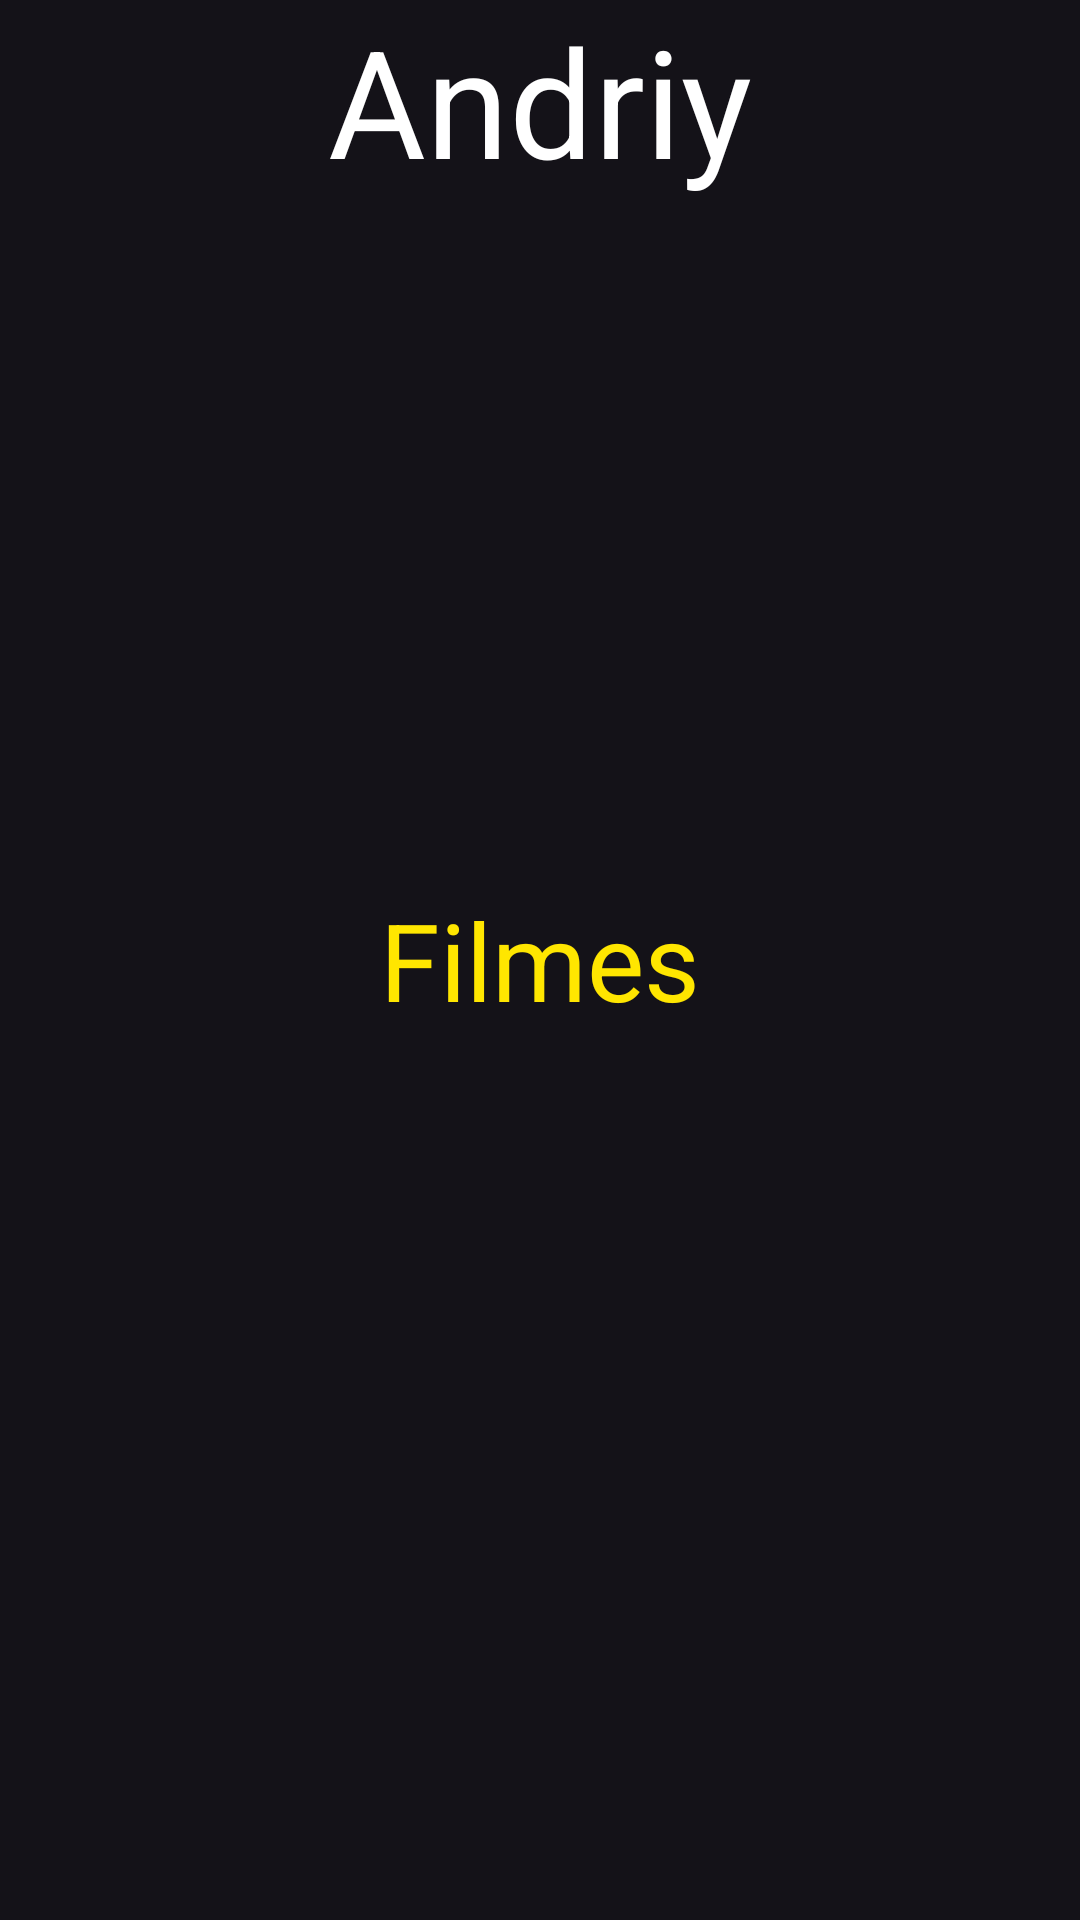

This screen was rendered from an Android layout file. Write that file and the resources it references.
<!-- AndroidManifest.xml: application theme Theme.Exercicio3_NavigationDrawer -->
<!-- res/layout/fragment_filmes.xml -->
<?xml version="1.0" encoding="utf-8"?>
<FrameLayout xmlns:android="http://schemas.android.com/apk/res/android"
    xmlns:tools="http://schemas.android.com/tools"
    android:layout_width="match_parent"
    android:layout_height="match_parent"
    tools:context=".FilmesFragment">

    
    <TextView
        android:layout_width="match_parent"
        android:layout_height="match_parent"
        android:text="@string/filmes"
        android:gravity="center"
        android:textColor="@color/amarelo"
        android:textSize="36dp"/>
    <TextView
        android:layout_width="match_parent"
        android:layout_height="match_parent"
        android:text="@string/meuNome"
        android:textColor="@color/white"
        android:gravity="center_horizontal"
        android:textSize="50dp"/>

</FrameLayout>
<!-- resources referenced by this layout -->
<resources>
  <color name="amarelo">#FFE600</color>
  <color name="white">#FFFFFFFF</color>
  <string name="filmes">Filmes</string>
  <string name="meuNome">Andriy</string>
  <style name="Theme.Exercicio3_NavigationDrawer" parent="Base.Theme.Exercicio3_NavigationDrawer" />
  <style name="Base.Theme.Exercicio3_NavigationDrawer" parent="Theme.Material3.Dark.NoActionBar">
          <item name="colorPrimary">@color/amarelo</item>
          <item name="colorPrimaryVariant">@color/amarelo_variante</item>
          <item name="android:statusBarColor">@color/amarelo</item>
      </style>
  <color name="amarelo_variante">#FFDE21</color>
</resources>
